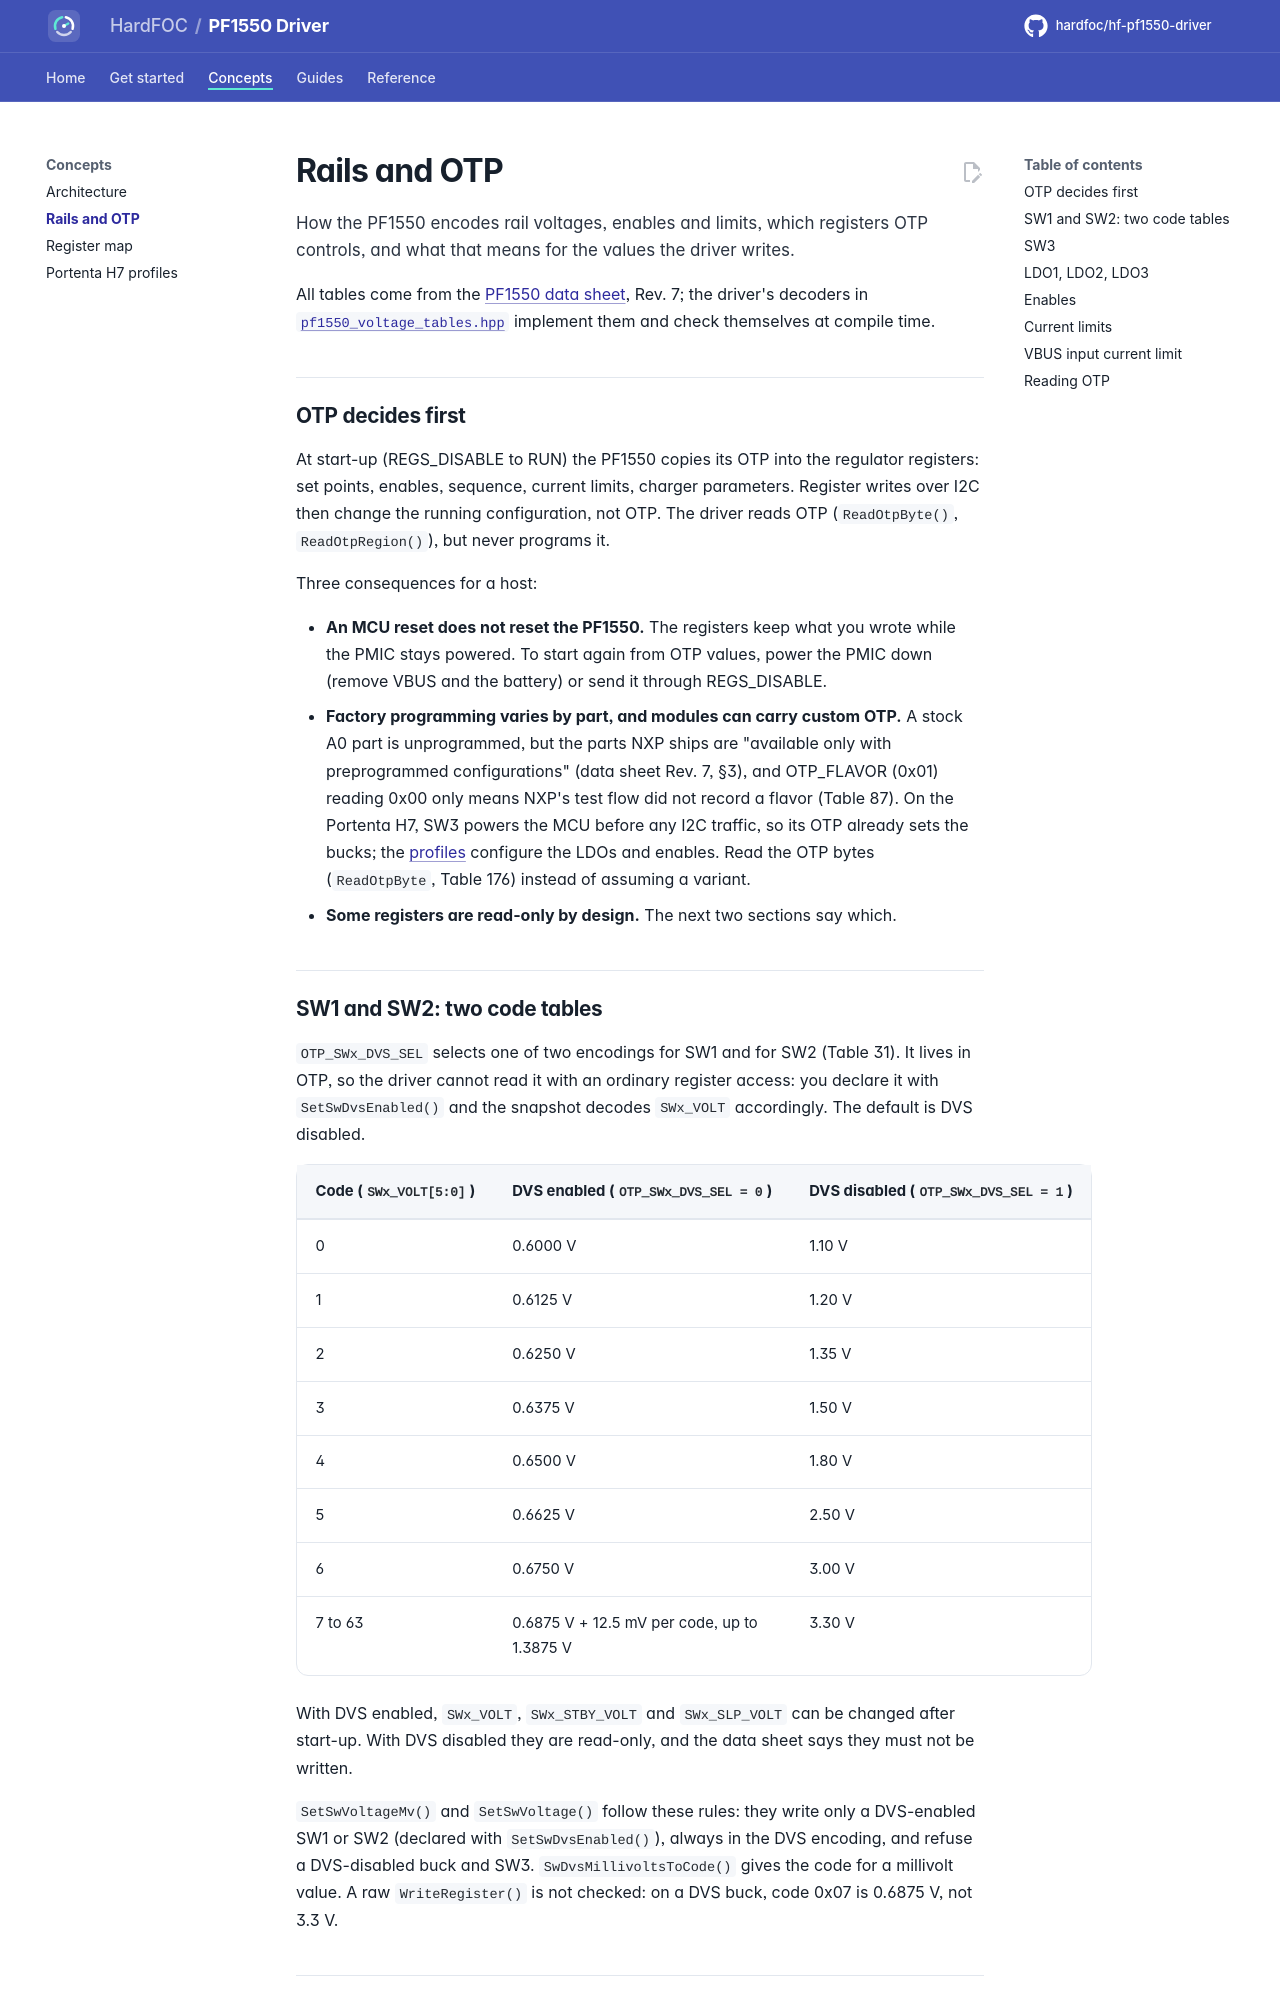

repository: hardfoc/hf-pf1550-driver · page: dev/rails-and-otp/index.html · generator: mkdocs

# Rails and OTP

How the PF1550 encodes rail voltages, enables and limits, which registers OTP controls, and what that means for
the values the driver writes.

All tables come from the [PF1550 data sheet](https://www.nxp.com/docs/en/data-sheet/PF1550.pdf), Rev. 7; the
driver's decoders in [`pf1550_voltage_tables.hpp`](../inc/pf1550_voltage_tables.hpp) implement them and check
themselves at compile time.

## OTP decides first

At start-up (REGS_DISABLE to RUN) the PF1550 copies its OTP into the regulator registers: set points, enables,
sequence, current limits, charger parameters. Register writes over I2C then change the running configuration,
not OTP. The driver reads OTP (`ReadOtpByte()`, `ReadOtpRegion()`), but never programs it.

Three consequences for a host:

- **An MCU reset does not reset the PF1550.** The registers keep what you wrote while the PMIC stays powered.
  To start again from OTP values, power the PMIC down (remove VBUS and the battery) or send it through
  REGS_DISABLE.
- **Factory programming varies by part, and modules can carry custom OTP.** A stock A0 part is unprogrammed, but
  the parts NXP ships are "available only with preprogrammed configurations" (data sheet Rev. 7, §3), and
  OTP_FLAVOR (0x01) reading 0x00 only means NXP's test flow did not record a flavor (Table 87). On the Portenta
  H7, SW3 powers the MCU before any I2C traffic, so its OTP already sets the bucks; the [profiles](portenta-h7.md)
  configure the LDOs and enables. Read the OTP bytes (`ReadOtpByte`, Table 176) instead of assuming a variant.
- **Some registers are read-only by design.** The next two sections say which.
